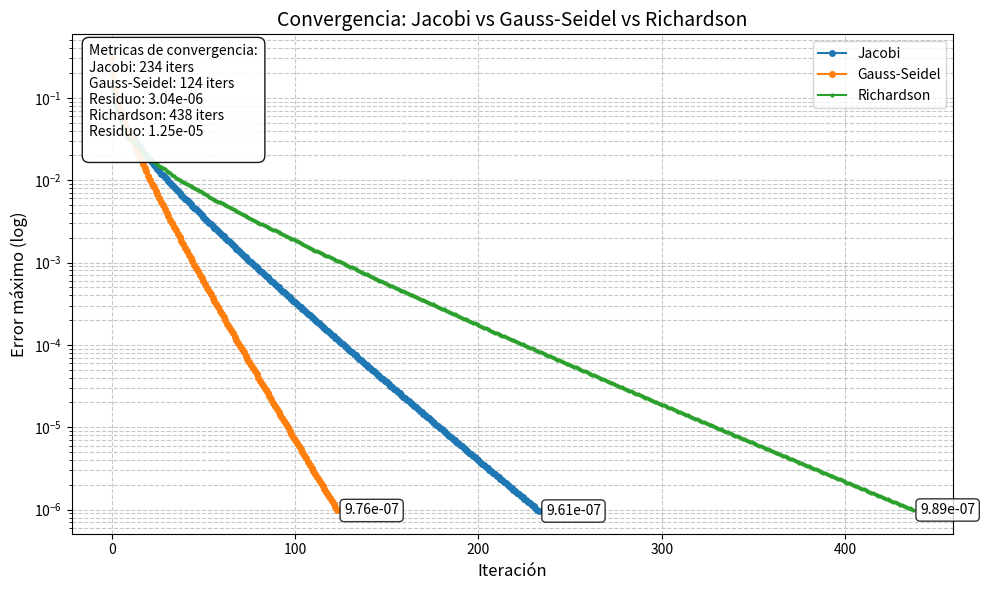

Generate this figure with matplotlib:

import numpy as np
from scipy.sparse import lil_matrix, csr_matrix
from scipy.sparse.linalg import spsolve
import numpy as np
import matplotlib.pyplot as plt
import seaborn as sns

import matplotlib.pyplot as plt
import numpy as np

def comparar_convergencia(error_jacobi, error_gauss, error_richardson,
                          iter_jacobi=None, iter_gauss=None, iter_richardson=None,
                          Residuo_jacobi=None, Residuo_gauss=None, Residuo_richardson=None):
    """
    Grafica y compara las convergencias de Jacobi, Gauss-Seidel y Richardson
    con anotaciones en recuadros que muestran métricas clave.
    
    Parámetros opcionales de métricas:
      - iter_*: número de iteraciones hasta converger
      - tiempo_*: tiempo total de ejecución
    """
    fig, ax = plt.subplots(figsize=(10, 6))
    
    # Plot de las tres curvas
    ax.semilogy(error_jacobi,     linestyle='-', marker='o', markersize=4, label='Jacobi')
    ax.semilogy(error_gauss,      linestyle='-', marker='o', markersize=4, label='Gauss-Seidel')
    ax.semilogy(error_richardson, linestyle='-', marker='o', markersize=2, label='Richardson')
    
    ax.set_xlabel('Iteración', fontsize=12)
    ax.set_ylabel('Error máximo (log)', fontsize=12)
    ax.set_title('Convergencia: Jacobi vs Gauss-Seidel vs Richardson', fontsize=14)
    ax.grid(True, which='both', linestyle='--', alpha=0.7)
    ax.legend()
    
    # Anotaciones al final de cada curva
    n_j, n_g, n_r = len(error_jacobi), len(error_gauss), len(error_richardson)
    ax.annotate(f"{error_jacobi[-1]:.2e}",
                xy=(n_j-1, error_jacobi[-1]),
                xytext=(5, 0), textcoords='offset points',
                va='center', fontsize=10,
                bbox=dict(boxstyle='round,pad=0.3', fc='white', alpha=0.8))
    ax.annotate(f"{error_gauss[-1]:.2e}",
                xy=(n_g-1, error_gauss[-1]),
                xytext=(5, 0), textcoords='offset points',
                va='center', fontsize=10,
                bbox=dict(boxstyle='round,pad=0.3', fc='white', alpha=0.8))
    ax.annotate(f"{error_richardson[-1]:.2e}",
                xy=(n_r-1, error_richardson[-1]),
                xytext=(5, 0), textcoords='offset points',
                va='center', fontsize=10,
                bbox=dict(boxstyle='round,pad=0.3', fc='white', alpha=0.8))

    # Recuadro comparativo con métricas
    if any(x is not None for x in 
           [iter_jacobi, iter_gauss, iter_richardson,
            Residuo_jacobi, Residuo_gauss, Residuo_richardson]):
        text = ""
        text += "Metricas de convergencia:\n"
        if iter_jacobi is not None:
            text += f"Jacobi: {iter_jacobi} iters"
            if Residuo_jacobi is not None:
                text += f"\nResiduo: {Residuo_jacobi}"
            text += "\n"
        if iter_gauss is not None:
            text += f"Gauss-Seidel: {iter_gauss} iters"
            if Residuo_gauss is not None:
                text += f"\nResiduo: {Residuo_gauss}"
            text += "\n"
        if iter_richardson is not None:
            text += f"Richardson: {iter_richardson} iters"
            if Residuo_richardson is not None:
                text += f"\nResiduo: {Residuo_richardson}"
            text += "\n"
        
        # Insertar cuadro en la esquina superior izquierda
        ax.text(0.02, 0.98, text, transform=ax.transAxes,
                fontsize=10, va='top', ha='left',
                bbox=dict(boxstyle='round,pad=0.5', fc='white', alpha=0.9))
    
    plt.tight_layout()
    plt.show()



error_jacobi = [np.float64(0.25), np.float64(0.15625), np.float64(0.110107421875), np.float64(0.0815853551030159), np.float64(0.06981100298663867), np.float64(0.06420845082927534), np.float64(0.05767892697132465), np.float64(0.05162674293137837), np.float64(0.04539740443840479), np.float64(0.04021032079482434), np.float64(0.036651415904005336), np.float64(0.03426481989163116), np.float64(0.03224002962568745), np.float64(0.02979573225597215), np.float64(0.0276423348828016), np.float64(0.025660184128441732), np.float64(0.023603885409277325), np.float64(0.02180790918799469), np.float64(0.02056614264976281), np.float64(0.019493473975096987), np.float64(0.0185598112362671), np.float64(0.017470499420631502), np.float64(0.016527318792681267), np.float64(0.015480742596927222), np.float64(0.014575280253904921), np.float64(0.013605014004651028), np.float64(0.012764551898277354), np.float64(0.011989184310702117), np.float64(0.011397127479873925), np.float64(0.010890439287155051), np.float64(0.010316474782578133), np.float64(0.009820861358394495), np.float64(0.009278351852016087), np.float64(0.00880659097602815), np.float64(0.00830326469913445), np.float64(0.007863032464956843), np.float64(0.007402522484346974), np.float64(0.0069977399172895804), np.float64(0.006580825691558434), np.float64(0.00624497148702885), np.float64(0.005973281176718859), np.float64(0.00567911626530998), np.float64(0.005421125200406551), np.float64(0.005147087433048536), np.float64(0.004905236284432346), np.float64(0.004652254870275596), np.float64(0.004427808633063579), np.float64(0.004195946971232489), np.float64(0.003989306690562022), np.float64(0.0037780232722557927), np.float64(0.0035889768595355753), np.float64(0.0033973285879437265), np.float64(0.003225246989451147), np.float64(0.0030520434997952095), np.float64(0.002906393970361437), np.float64(0.002779216488983105), np.float64(0.0026474135646369634), np.float64(0.0025293359045009123), np.float64(0.0024080297423667296), np.float64(0.002298939848346948), np.float64(0.0021876992855877353), np.float64(0.0020873223540347763), np.float64(0.001985618699574615), np.float64(0.0018935690491758417), np.float64(0.0018008158295575727), np.float64(0.0017166371163420124), np.float64(0.00163222008653241), np.float64(0.0015554159189237193), np.float64(0.0014787152096382705), np.float64(0.0014087720033482132), np.float64(0.001339178026445842), np.float64(0.001275581687206706), np.float64(0.0012125061650777869), np.float64(0.0011547539336208001), np.float64(0.0011027048151427132), np.float64(0.0010522158379932256), np.float64(0.0010062164452926403), np.float64(0.000959950548037769), np.float64(0.0009177058009090799), np.float64(0.0008753668367222911), np.float64(0.0008366293601120844), np.float64(0.000797928393043601), np.float64(0.0007624531463678308), np.float64(0.0007271119312523278), np.float64(0.0006946601195142454), np.float64(0.0006624134531193759), np.float64(0.0006327552830747984), np.float64(0.0006033524762823761), np.float64(0.0005762690068600862), np.float64(0.0005494746817528429), np.float64(0.0005247589723742507), np.float64(0.0005003533488936174), np.float64(0.0004778110705301597), np.float64(0.0004555898744151299), np.float64(0.0004350395156465514), np.float64(0.00041481361201328726), np.float64(0.00039608638533050744), np.float64(0.00037768121980588654), np.float64(0.00036062075121104376), np.float64(0.00034387566227367383), np.float64(0.0003283375291683044), np.float64(0.00031339433705993014), np.float64(0.000299450518316452), np.float64(0.00028656755739811524), np.float64(0.00027380578749924833), np.float64(0.0002620012184898213), np.float64(0.0002503256641018803), np.float64(0.00023951395796148467), np.float64(0.00022883560540201686), np.float64(0.00021893702178968355), np.float64(0.0002091733913714977), np.float64(0.0002001137946322229), np.float64(0.0001911886207378588), np.float64(0.00018289925214995395), np.float64(0.00017474214289789347), np.float64(0.00016715936379901875), np.float64(0.00015970545104190825), np.float64(0.0001527704682935116), np.float64(0.00014596005615355456), np.float64(0.00013961863883160675), np.float64(0.0001333968569380839), np.float64(0.00012759905105608205), np.float64(0.00012191551701307146), np.float64(0.00011661536340601408), np.float64(0.00011142385771878427), np.float64(0.00010657911687367294), np.float64(0.0001018372725340444), np.float64(9.74091590828785e-05), np.float64(9.30781672082992e-05), np.float64(8.903109595606584e-05), np.float64(8.507542825542114e-05), np.float64(8.137677294969836e-05), np.float64(7.776392130826038e-05), np.float64(7.438378684418434e-05), np.float64(7.108401996097635e-05), np.float64(6.799502831722481e-05), np.float64(6.498116505818108e-05), np.float64(6.215825496000416e-05), np.float64(5.940545389856999e-05), np.float64(5.6825693979134506e-05), np.float64(5.431125846006024e-05), np.float64(5.1953673527144195e-05), np.float64(4.968927259092759e-05), np.float64(4.753597469010773e-05), np.float64(4.552409209555852e-05), np.float64(4.355172293049603e-05), np.float64(4.170784909876546e-05), np.float64(3.990129536486642e-05), np.float64(3.8211518824618484e-05), np.float64(3.655690625622987e-05), np.float64(3.5008440815054165e-05), np.float64(3.3493037318269026e-05), np.float64(3.207413612073273e-05), np.float64(3.068626159608012e-05), np.float64(2.9386136814496533e-05), np.float64(2.8115079375362617e-05), np.float64(2.692382733991694e-05), np.float64(2.57597656081604e-05), np.float64(2.466829715185026e-05), np.float64(2.3602228302305184e-05), np.float64(2.2602204074226306e-05), np.float64(2.1625877292916207e-05), np.float64(2.0709647782016227e-05), np.float64(1.9815502806122542e-05), np.float64(1.8976052810704136e-05), np.float64(1.8157163223120332e-05), np.float64(1.738806050073649e-05), np.float64(1.663808146160073e-05), np.float64(1.5933429298939372e-05), np.float64(1.524654940782133e-05), np.float64(1.4600942853548737e-05), np.float64(1.3971839850190904e-05), np.float64(1.3380325364506507e-05), np.float64(1.2804125389176413e-05), np.float64(1.2262163672518978e-05), np.float64(1.1734403823099315e-05), np.float64(1.123783559812963e-05), np.float64(1.0754429535422827e-05), np.float64(1.02994440673021e-05), np.float64(9.856650435707826e-06), np.float64(9.439756588333625e-06), np.float64(9.034150034240018e-06), np.float64(8.652149671273257e-06), np.float64(8.280594255435925e-06), np.float64(7.930557807594996e-06), np.float64(7.590182622002617e-06), np.float64(7.2694266533279706e-06), np.float64(6.957603467000473e-06), np.float64(6.663670083867368e-06), np.float64(6.377992853745518e-06), np.float64(6.1086308116437005e-06), np.float64(5.846896908009991e-06), np.float64(5.600044280934524e-06), np.float64(5.360237287033165e-06), np.float64(5.134005574738976e-06), np.float64(4.914279531836874e-06), np.float64(4.706939088619522e-06), np.float64(4.505604067381319e-06), np.float64(4.315570745511144e-06), np.float64(4.131079633956647e-06), np.float64(3.956902542470719e-06), np.float64(3.7878389494566678e-06), np.float64(3.628189237381285e-06), np.float64(3.473256418265458e-06), np.float64(3.3269169977395707e-06), np.float64(3.1863090066142075e-06), np.float64(3.051496764605588e-06), np.float64(2.924501693243875e-06), np.float64(2.8008079165087185e-06), np.float64(2.6842566686752223e-06), np.float64(2.5707626395421457e-06), np.float64(2.4637953817963076e-06), np.float64(2.3596583245688585e-06), np.float64(2.2614859610387006e-06), np.float64(2.1659327807815876e-06), np.float64(2.075831158243613e-06), np.float64(1.9881526912984837e-06), np.float64(1.9054572738264053e-06), np.float64(1.8250030096311765e-06), np.float64(1.7491039855377366e-06), np.float64(1.6752772212663691e-06), np.float64(1.6056150083654241e-06), np.float64(1.537868401707554e-06), np.float64(1.4739295188387347e-06), np.float64(1.4117610065145225e-06), np.float64(1.3530742820760944e-06), np.float64(1.296023334401708e-06), np.float64(1.2421564248715766e-06), np.float64(1.1898006092303515e-06), np.float64(1.1403568023898858e-06), np.float64(1.092308630129546e-06), np.float64(1.0469239105914685e-06), np.float64(1.002827944143747e-06), np.float64(9.61168299312698e-07)]
error_gauss = [np.float64(0.3124992), np.float64(0.19174976238399988), np.float64(0.12532302781964744), np.float64(0.09634393616144704), np.float64(0.08185419958519796), np.float64(0.06855154031535071), np.float64(0.05727329753019278), np.float64(0.050863437440906434), np.float64(0.04524959797745143), np.float64(0.039753273804407185), np.float64(0.03448022617159119), np.float64(0.031199685581587755), np.float64(0.028043989833059835), np.float64(0.024977929168450652), np.float64(0.022094047782896697), np.float64(0.019443714802065082), np.float64(0.01756147091346849), np.float64(0.015842605989035308), np.float64(0.014230804332250213), np.float64(0.012740412565949655), np.float64(0.011377114211444883), np.float64(0.010140495947800698), np.float64(0.009103727041224363), np.float64(0.008251619805994537), np.float64(0.007464670791492156), np.float64(0.00674230295377809), np.float64(0.006082467870147212), np.float64(0.005482139812507503), np.float64(0.004937694006970028), np.float64(0.0044451891527456655), np.float64(0.004000572976754491), np.float64(0.0036235911141397625), np.float64(0.003294417870282007), np.float64(0.002993364983531921), np.float64(0.002718548556068734), np.float64(0.0024680739323311718), np.float64(0.002240079373630466), np.float64(0.002032766693026933), np.float64(0.0018444217631182758), np.float64(0.0016734272732916722), np.float64(0.0015182696477572533), np.float64(0.0013775416420393483), np.float64(0.00124994180899618), np.float64(0.0011342717587120577), np.float64(0.0010316328619393023), np.float64(0.000941193975247806), np.float64(0.0008586024570652051), np.float64(0.0007832080908201922), np.float64(0.0007144068998708175), np.float64(0.0006516396300223215), np.float64(0.0005943898231760836), np.float64(0.0005421816267257851), np.float64(0.0004945774499466871), np.float64(0.0004511755518583904), np.float64(0.000411607623729382), np.float64(0.0003755364125258287), np.float64(0.000342653418364397), np.float64(0.0003126766887034671), np.float64(0.0002853487240286612), np.float64(0.00026043450368629095), np.float64(0.00023771963589808154), np.float64(0.00021700863255710856), np.float64(0.00019812330688423474), np.float64(0.0001809012902375673), np.float64(0.00016519466313089093), np.float64(0.00015086869471953035), np.float64(0.00013780068453844718), np.float64(0.00012607748324375279), np.float64(0.0001154122206226682), np.float64(0.00010565362210016027), np.float64(9.672453383252622e-05), np.float64(8.855431458337781e-05), np.float64(8.107830161957486e-05), np.float64(7.423731700564873e-05), np.float64(6.797721193327333e-05), np.float64(6.224844671470775e-05), np.float64(5.7005704099194476e-05), np.float64(5.220753363030517e-05), np.float64(4.7816024845798166e-05), np.float64(4.3796507215615454e-05), np.float64(4.0117274820394844e-05), np.float64(3.674933388256307e-05), np.float64(3.366617137615102e-05), np.float64(3.084354305202264e-05), np.float64(2.8259279330311582e-05), np.float64(2.5893107613139676e-05), np.float64(2.372648968138047e-05), np.float64(2.174247293171283e-05), np.float64(1.9925554308047877e-05), np.float64(1.826155586787115e-05), np.float64(1.673751100675358e-05), np.float64(1.5341560443471458e-05), np.float64(1.4062857137675522e-05), np.float64(1.2891479383408955e-05), np.float64(1.1818351377895775e-05), np.float64(1.0835170630496549e-05), np.float64(9.9343416225528e-06), np.float64(9.108915183297928e-06), np.float64(8.352533089173164e-06), np.float64(7.65937743743561e-06), np.float64(7.024124381749264e-06), np.float64(6.441901854031817e-06), np.float64(5.9082509273333805e-06), np.float64(5.419090506275648e-06), np.float64(4.970685056004953e-06), np.float64(4.55961510836822e-06), np.float64(4.182750304088101e-06), np.float64(3.837224751834789e-06), np.float64(3.5204145044653856e-06), np.float64(3.2299169681337947e-06), np.float64(2.963532078736897e-06), np.float64(2.7192450917923328e-06), np.float64(2.495210846747975e-06), np.float64(2.289739378741329e-06), np.float64(2.1012827611244234e-06), np.float64(1.9285384078304713e-06), np.float64(1.770981818610684e-06), np.float64(1.626348226091423e-06), np.float64(1.4935731738885405e-06), np.float64(1.3716802695212804e-06), np.float64(1.2597738673764125e-06), np.float64(1.157032362003596e-06), np.float64(1.0627020405745702e-06), np.float64(9.760914476686366e-07)]
error_richardson = [np.float64(0.125), np.float64(0.1015625), np.float64(0.08425140380859375), np.float64(0.07097284080009558), np.float64(0.060489075298868884), np.float64(0.05202490766859597), np.float64(0.04507335281476179), np.float64(0.0392885422703858), np.float64(0.03442519197658436), np.float64(0.0327266423230493), np.float64(0.0315824992445776), np.float64(0.030305053387156777), np.float64(0.028947331066255143), np.float64(0.02754924659066192), np.float64(0.026140889235744705), np.float64(0.024744798392923078), np.float64(0.023377622719205324), np.float64(0.022051381367301687), np.float64(0.020774450990787903), np.float64(0.019552351961562457), np.float64(0.018388380257107137), np.float64(0.017515821488776808), np.float64(0.017060258476359336), np.float64(0.016577858424182024), np.float64(0.01607597289653417), np.float64(0.015560932282333318), np.float64(0.015038151825778183), np.float64(0.014512231167201725), np.float64(0.013987046846073594), np.float64(0.013500713329755231), np.float64(0.01302010981312439), np.float64(0.012544864417955302), np.float64(0.012076812484211902), np.float64(0.01161746976658342), np.float64(0.01116807020270432), np.float64(0.010729600175093106), np.float64(0.01030282949584991), np.float64(0.009995149631421202), np.float64(0.009769228630929187), np.float64(0.009538475439822785), np.float64(0.009304170051250001), np.float64(0.009067472602631738), np.float64(0.008829430029653819), np.float64(0.008590982799546246), np.float64(0.008352971644072234), np.float64(0.008116144224340234), np.float64(0.007881161670382632), np.float64(0.007648604948405993), np.float64(0.0074189810176831135), np.float64(0.0071927287472453175), np.float64(0.006970224569840853), np.float64(0.006751787857090728), np.float64(0.006537686005427123), np.float64(0.006328139227282994), np.float64(0.006123325046174219), np.float64(0.0059233824978213835), np.float64(0.005753321622131665), np.float64(0.005623842334869947), np.float64(0.005494420096445937), np.float64(0.005365345330205034), np.float64(0.005236881961453556), np.float64(0.00510926883977655), np.float64(0.004982721153966718), np.float64(0.004857431829802708), np.float64(0.00473357290235713), np.float64(0.004611296855844933), np.float64(0.0044907379252391395), np.float64(0.0043720133549877615), np.float64(0.004255224611164409), np.float64(0.004140458544279806), np.float64(0.004027788500777584), np.float64(0.00391727538193973), np.float64(0.0038089686495404477), np.float64(0.0037029072781213784), np.float64(0.003599120654214481), np.float64(0.003497629423229647), np.float64(0.0033984462850445846), np.float64(0.0033015767396034883), np.float64(0.00320701978404544), np.float64(0.0031147685630528105), np.float64(0.0030372678357164944), np.float64(0.0029684116462594685), np.float64(0.0029004140022925945), np.float64(0.0028333217896757924), np.float64(0.0027671764079320047), np.float64(0.0027020141130787846), np.float64(0.0026378663483304005), np.float64(0.0025747600622395323), np.float64(0.0025127180139809632), np.float64(0.002451759065596887), np.float64(0.0023918984611300286), np.float64(0.002333148092660815), np.float64(0.0022755167533448067), np.float64(0.0022190103776170717), np.float64(0.0021636322687854583), np.float64(0.002109383314287663), np.float64(0.002056262188925965), np.float64(0.0020042655464264656), np.float64(0.0019533881996984972), np.float64(0.0019036232901880183), np.float64(0.0018549624467353578), np.float64(0.0018073959343578455), np.float64(0.001760912793383411), np.float64(0.0017155009693639923), np.float64(0.0016711474341976535), np.float64(0.001627838298883477), np.float64(0.0015855589183286284), np.float64(0.0015442939886185867), np.float64(0.0015040276371533455), np.float64(0.0014647435060398486), np.float64(0.0014277814894281832), np.float64(0.001395645957552783), np.float64(0.0013640908293619405), np.float64(0.001333115748087634), np.float64(0.0013027195366416427), np.float64(0.0012729002608991517), np.float64(0.001243655289688967), np.float64(0.001214981351592348), np.float64(0.0011868745886552032), np.float64(0.0011593306071215484), np.float64(0.001132344525297037), np.float64(0.0011059110186526647), np.float64(0.0010800243622787584), np.float64(0.0010546784707986432), np.float64(0.0010298669358508213), np.float64(0.0010055830612471321), np.float64(0.000981819895911713), np.float64(0.0009585702647050352), np.float64(0.0009358267972337079), np.float64(0.0009135819547442842), np.float64(0.0008918280551971692), np.float64(0.0008705572966135581), np.float64(0.0008497617787846805), np.float64(0.000829433523430884), np.float64(0.0008095644928933707), np.float64(0.0007901466074398099), np.float64(0.0007711717612606105), np.float64(0.0007526318372303517), np.float64(0.0007345187205048938), np.float64(0.0007168243110227898), np.float64(0.000699540534975458), np.float64(0.0006826593553078638), np.float64(0.0006661727813094696), np.float64(0.0006500728773504673), np.float64(0.0006343517708180012), np.float64(0.0006190016593020519), np.float64(0.0006040148170799635), np.float64(0.0005893836009444073), np.float64(0.0005751004554191174), np.float64(0.0005611579174023456), np.float64(0.0005475486202773964), np.float64(0.0005351315864986703), np.float64(0.0005232196674689235), np.float64(0.0005115542401255358), np.float64(0.000500131412778172), np.float64(0.0004889472792095623), np.float64(0.00047799792459905316), np.float64(0.0004672794310362709), np.float64(0.0004567878826456852), np.float64(0.0004465193703425928), np.float64(0.00043646999623954505), np.float64(0.00042663587772185697), np.float64(0.0004170131512103281), np.float64(0.00040759797562768465), np.float64(0.0003983865355853818), np.float64(0.0003893750443065794), np.float64(0.00038055974629960066), np.float64(0.0003719369197967985), np.float64(0.00036350287897178883), np.float64(0.00035525397594858934), np.float64(0.00034718660261439375), np.float64(0.0003392971922484061), np.float64(0.00033158222097727275), np.float64(0.0003240382090680897), np.float64(0.0003166617220691462), np.float64(0.0003094493718077896), np.float64(0.00030239781725459265), np.float64(0.0002955037652625249), np.float64(0.00028876397118925455), np.float64(0.00028217523941041626), np.float64(0.00027573442373101265), np.float64(0.00026943842770230054), np.float64(0.00026328420485021526), np.float64(0.0002572687588219768), np.float64(0.0002513891434566814), np.float64(0.00024564246278518584), np.float64(0.00024002587096478585), np.float64(0.000234536572153832), np.float64(0.00022917182033027), np.float64(0.0002239289190590516), np.float64(0.00021880522121277792), np.float64(0.00021379812864858496), np.float64(0.00020890509184586686), np.float64(0.00020412360950768872), np.float64(0.0001994512281295554), np.float64(0.00019488554153820564), np.float64(0.000190424190403509), np.float64(0.0001860648617260711), np.float64(0.00018180528830319403), np.float64(0.00017764324817526406), np.float64(0.00017357656405513658), np.float64(0.0001696031027422), np.float64(0.00016572077452340633), np.float64(0.00016192753256274786), np.float64(0.0001582213722810537), np.float64(0.00015460033072771376), np.float64(0.00015106248594549287), np.float64(0.00014762041503840788), np.float64(0.00014439520979821733), np.float64(0.00014123910871047515), np.float64(0.00013815071908858666), np.float64(0.00013512867141484704), np.float64(0.00013217161922731064), np.float64(0.00012927823898905853), np.float64(0.0001264472299418487), np.float64(0.00012367731394495143), np.float64(0.00012096723530043506), np.float64(0.00011831576056613059), np.float64(0.00011572167835727911), np.float64(0.00011318379913764453), np.float64(0.00011070095500135486), np.float64(0.00010827199944615714), np.float64(0.0001058958071389365), np.float64(0.00010357127367429925), np.float64(0.00010129731532697843), np.float64(9.907286879872894e-05), np.float64(9.689689096048904e-05), np.float64(9.47683585900439e-05), np.float64(9.26862681063645e-05), np.float64(9.064963530063516e-05), np.float64(8.865749506469487e-05), np.float64(8.670890111748354e-05), np.float64(8.480292572974067e-05), np.float64(8.293865944733312e-05), np.float64(8.111521081389927e-05), np.float64(7.933170609300858e-05), np.float64(7.758728898989738e-05), np.float64(7.588112037371624e-05), np.float64(7.42123779999858e-05), np.float64(7.258025623385893e-05), np.float64(7.098396577434722e-05), np.float64(6.942273337989501e-05), np.float64(6.789580159517995e-05), np.float64(6.640242847971844e-05), np.float64(6.494188733820124e-05), np.float64(6.351346645290183e-05), np.float64(6.211646881822816e-05), np.float64(6.075021187744575e-05), np.float64(5.9414027262183976e-05), np.float64(5.810726053392265e-05), np.float64(5.682927092874142e-05), np.float64(5.557943110437989e-05), np.float64(5.435712689039722e-05), np.float64(5.316175704113422e-05), np.float64(5.1992732991740885e-05), np.float64(5.084947861719128e-05), np.float64(4.9731429994467525e-05), np.float64(4.863803516783348e-05), np.float64(4.75687539173758e-05), np.float64(4.652305753076848e-05), np.float64(4.550042857824544e-05), np.float64(4.450036069087692e-05), np.float64(4.352235834215095e-05), np.float64(4.256593663286618e-05), np.float64(4.163062107938163e-05), np.float64(4.0715947405051795e-05), np.float64(3.9821461335137366e-05), np.float64(3.894671839493885e-05), np.float64(3.809128371129682e-05), np.float64(3.725473181734935e-05), np.float64(3.643664646050653e-05), np.float64(3.563662041393768e-05), np.float64(3.4854255290938903e-05), np.float64(3.408916136284502e-05), np.float64(3.3340957380013404e-05), np.float64(3.2609270395930634e-05), np.float64(3.1893735594645486e-05), np.float64(3.119399612108076e-05), np.float64(3.0509702914675862e-05), np.float64(2.9840514545914894e-05), np.float64(2.918609705601244e-05), np.float64(2.854612379948479e-05), np.float64(2.7920275289690448e-05), np.float64(2.7308239047403986e-05), np.float64(2.6709709452181496e-05), np.float64(2.6124387596518123e-05), np.float64(2.555198114299839e-05), np.float64(2.4992204184083087e-05), np.float64(2.4444777104531086e-05), np.float64(2.390942644691057e-05), np.float64(2.3385884779167636e-05), np.float64(2.2878744293189113e-05), np.float64(2.238899916397972e-05), np.float64(2.1909724726021162e-05), np.float64(2.1440699141035495e-05), np.float64(2.0981705148822953e-05), np.float64(2.053252997900938e-05), np.float64(2.0092965264124812e-05), np.float64(1.9662806954053548e-05), np.float64(1.9241855231940064e-05), np.float64(1.8829914431382224e-05), np.float64(1.8426792955155642e-05), np.float64(1.8032303195060292e-05), np.float64(1.764626145338478e-05), np.float64(1.726848786551069e-05), np.float64(1.6898806323913698e-05), np.float64(1.6537044403465823e-05), np.float64(1.618303328809219e-05), np.float64(1.583660769858495e-05), np.float64(1.5497605821907415e-05), np.float64(1.5165869241438209e-05), np.float64(1.4841242868827868e-05), np.float64(1.4523574876762062e-05), np.float64(1.4212716633155093e-05), np.float64(1.3908522636422844e-05), np.float64(1.3610850452019009e-05), np.float64(1.3319560650066702e-05), np.float64(1.3034516744214947e-05), np.float64(1.2755585131528254e-05), np.float64(1.248263503363022e-05), np.float64(1.2215538438865167e-05), np.float64(1.1954170045577243e-05), np.float64(1.1698407206389771e-05), np.float64(1.1448129873721474e-05), np.float64(1.1203220546125763e-05), np.float64(1.0963564215829876e-05), np.float64(1.0729048317146045e-05), np.float64(1.0499562676035704e-05), np.float64(1.027499946043493e-05), np.float64(1.0055253131816578e-05), np.float64(9.840220397394468e-06), np.float64(9.629800163552969e-06), np.float64(9.423893489945436e-06), np.float64(9.222403544679919e-06), np.float64(9.02523556027619e-06), np.float64(8.832296790485735e-06), np.float64(8.643496468125201e-06), np.float64(8.458745763538515e-06), np.float64(8.277957744019457e-06), np.float64(8.101047333975528e-06), np.float64(7.927931276024463e-06), np.float64(7.758528092647387e-06), np.float64(7.592758048791454e-06), np.float64(7.430543115216105e-06), np.float64(7.271806932471626e-06), np.float64(7.116474775710233e-06), np.float64(6.964473520173711e-06), np.float64(6.815731607360246e-06), np.float64(6.670179011962008e-06), np.float64(6.527747209362113e-06), np.float64(6.388369143886466e-06), np.float64(6.251979197650364e-06), np.float64(6.1185131601367165e-06), np.float64(5.987908198240241e-06), np.float64(5.860102827092755e-06), np.float64(5.735036881380503e-06), np.float64(5.612651487317469e-06), np.float64(5.4928890351345805e-06), np.float64(5.375693152239879e-06), np.float64(5.261008676816131e-06), np.float64(5.148781632027954e-06), np.float64(5.038959200814149e-06), np.float64(4.9314897011222336e-06), np.float64(4.826322561613356e-06), np.float64(4.723408298085082e-06), np.float64(4.622698490170994e-06), np.float64(4.5241457586253295e-06), np.float64(4.427703743041472e-06), np.float64(4.333327080134089e-06), np.float64(4.240971382317905e-06), np.float64(4.150593216891746e-06), np.float64(4.062150085577161e-06), np.float64(3.9756004044599294e-06), np.float64(3.890903484489505e-06), np.float64(3.808019512224818e-06), np.float64(3.726909531032308e-06), np.float64(3.6475354228550943e-06), np.float64(3.5698598900368666e-06), np.float64(3.493846437874566e-06), np.float64(3.419459357252969e-06), np.float64(3.346663707909729e-06), np.float64(3.2754253017581176e-06), np.float64(3.2057106868873514e-06), np.float64(3.137487131663282e-06), np.float64(3.0707226092267578e-06), np.float64(3.005385782401903e-06), np.float64(2.941445988824496e-06), np.float64(2.878873226441265e-06), np.float64(2.817638139270325e-06), np.float64(2.757712003618242e-06), np.float64(2.6990667142791434e-06), np.float64(2.6416747713905954e-06), np.float64(2.5855092673406156e-06), np.float64(2.5305438739953103e-06), np.float64(2.4767528302451728e-06), np.float64(2.4241109297704175e-06), np.float64(2.3725935091315205e-06), np.float64(2.3221764360352383e-06), np.float64(2.272836097893307e-06), np.float64(2.224549390627959e-06), np.float64(2.1772937077114887e-06), np.float64(2.1310469294590816e-06), np.float64(2.0857874125143193e-06), np.float64(2.041493979574628e-06), np.float64(1.998145909344411e-06), np.float64(1.955722926710903e-06), np.float64(1.914205193143444e-06), np.float64(1.8735732972222227e-06), np.float64(1.833808245460178e-06), np.float64(1.7948914533077954e-06), np.float64(1.756804736274039e-06), np.float64(1.7195303013726334e-06), np.float64(1.6830507385954242e-06), np.float64(1.6473490126728946e-06), np.float64(1.6124084550806687e-06), np.float64(1.5782127559374107e-06), np.float64(1.5447459564950375e-06), np.float64(1.5119924413492004e-06), np.float64(1.4799369311719801e-06), np.float64(1.4485644753922135e-06), np.float64(1.4181160174290747e-06), np.float64(1.3883647174562763e-06), np.float64(1.3592390546510186e-06), np.float64(1.330725854587816e-06), np.float64(1.3028122201063665e-06), np.float64(1.2754855254886396e-06), np.float64(1.2487334107185417e-06), np.float64(1.2225437759956633e-06), np.float64(1.196904776209622e-06), np.float64(1.1718048156539126e-06), np.float64(1.1472325427511898e-06), np.float64(1.1231768449821355e-06), np.float64(1.0996268438082826e-06), np.float64(1.0765718898070775e-06), np.float64(1.054001557846883e-06), np.float64(1.0319056423675472e-06), np.float64(1.010274152798491e-06), np.float64(9.890973090199051e-07)]



# Suponiendo que ya tienes tus listas de errores y métricas:
# error_jacobi, error_gauss, error_richardson
# gs_iters, jac_iters, ric_iters
# gs_time, jac_time, ric_time

comparar_convergencia(
    error_jacobi, error_gauss, error_richardson,
    iter_jacobi=len(error_jacobi),
    iter_gauss=len(error_gauss),
    iter_richardson=len(error_richardson),
    #Residuo_jacobi=1,
    Residuo_gauss=3.04e-06,
    Residuo_richardson=1.25e-05,   
)
